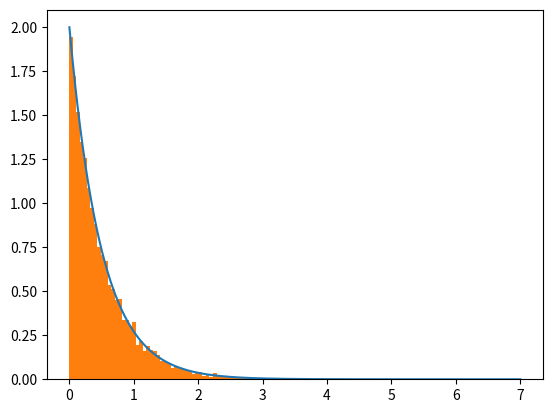

Write Python code to recreate this figure.
import numpy as np 
import matplotlib.pyplot as plt

x = np.random.rand(10000)
x0 = np.linspace(0,7,7000)
def y(x): 
    return -np.log(x)/2

plt.plot(x0, 2*np.exp(-2*x0)) 
plt.hist(y(x), bins = 100, density = True) 
plt.show()
